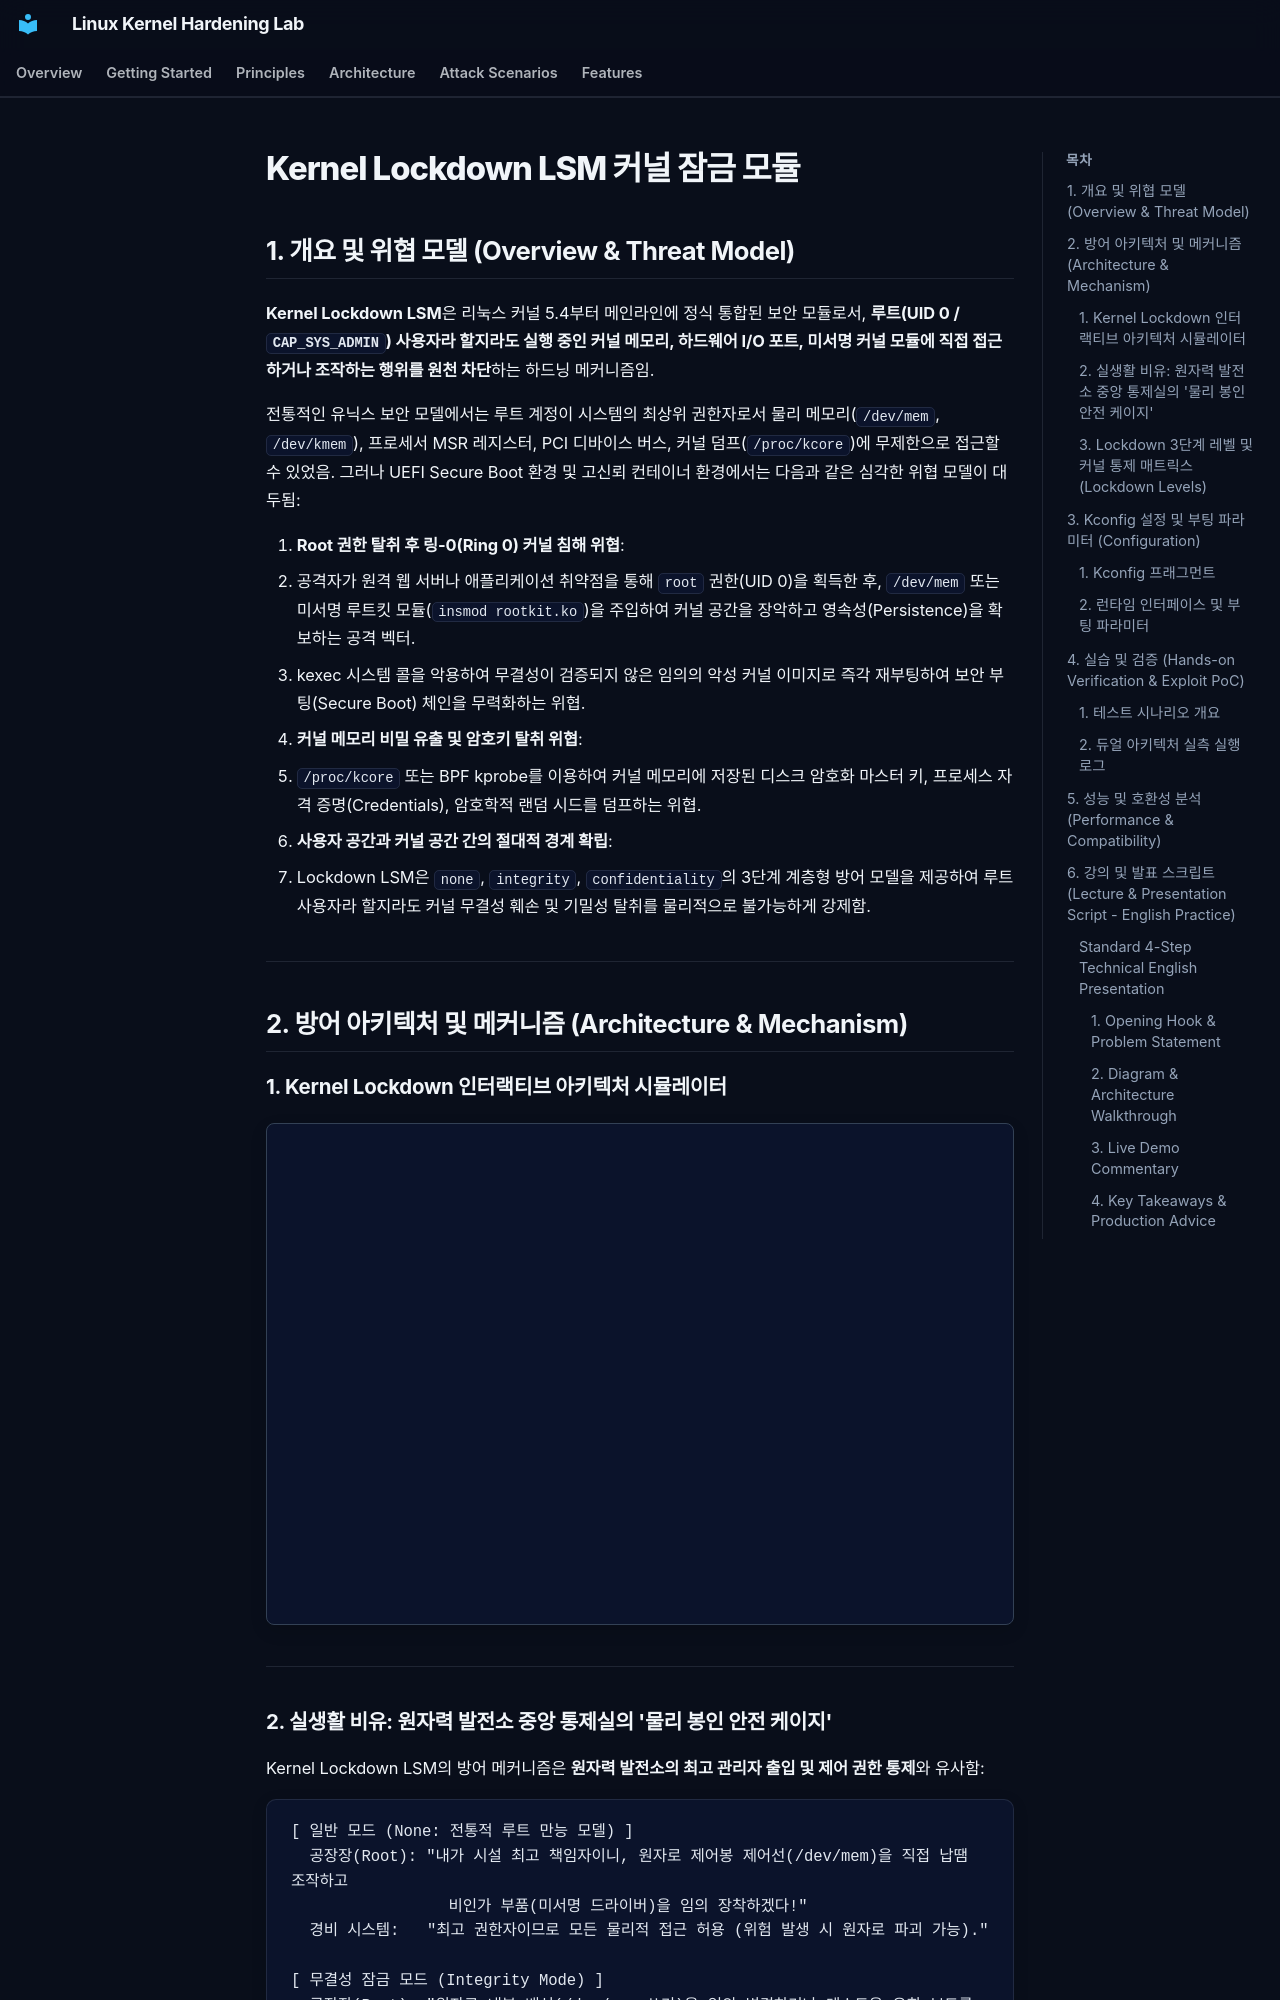

repository: auking45/linux-kernel-hardening-lab · page: ko/features/33-lockdown/index.html · generator: mkdocs

# Kernel Lockdown LSM 커널 잠금 모듈

## 1. 개요 및 위협 모델 (Overview & Threat Model)

**Kernel Lockdown LSM**은 리눅스 커널 5.4부터 메인라인에 정식 통합된 보안 모듈로서, **루트(UID 0 / `CAP_SYS_ADMIN`) 사용자라 할지라도 실행 중인 커널 메모리, 하드웨어 I/O 포트, 미서명 커널 모듈에 직접 접근하거나 조작하는 행위를 원천 차단**하는 하드닝 메커니즘임.

전통적인 유닉스 보안 모델에서는 루트 계정이 시스템의 최상위 권한자로서 물리 메모리(`/dev/mem`, `/dev/kmem`), 프로세서 MSR 레지스터, PCI 디바이스 버스, 커널 덤프(`/proc/kcore`)에 무제한으로 접근할 수 있었음. 그러나 UEFI Secure Boot 환경 및 고신뢰 컨테이너 환경에서는 다음과 같은 심각한 위협 모델이 대두됨:

1. **Root 권한 탈취 후 링-0(Ring 0) 커널 침해 위협**:
   - 공격자가 원격 웹 서버나 애플리케이션 취약점을 통해 `root` 권한(UID 0)을 획득한 후, `/dev/mem` 또는 미서명 루트킷 모듈(`insmod rootkit.ko`)을 주입하여 커널 공간을 장악하고 영속성(Persistence)을 확보하는 공격 벡터.
   - kexec 시스템 콜을 악용하여 무결성이 검증되지 않은 임의의 악성 커널 이미지로 즉각 재부팅하여 보안 부팅(Secure Boot) 체인을 무력화하는 위협.
2. **커널 메모리 비밀 유출 및 암호키 탈취 위협**:
   - `/proc/kcore` 또는 BPF kprobe를 이용하여 커널 메모리에 저장된 디스크 암호화 마스터 키, 프로세스 자격 증명(Credentials), 암호학적 랜덤 시드를 덤프하는 위협.
3. **사용자 공간과 커널 공간 간의 절대적 경계 확립**:
   - Lockdown LSM은 `none`, `integrity`, `confidentiality`의 3단계 계층형 방어 모델을 제공하여 루트 사용자라 할지라도 커널 무결성 훼손 및 기밀성 탈취를 물리적으로 불가능하게 강제함.

---

## 2. 방어 아키텍처 및 메커니즘 (Architecture & Mechanism)

### 1. Kernel Lockdown 인터랙티브 아키텍처 시뮬레이터

<div class="archify-container" style="margin: 20px 0; border: 1px solid var(--border-color, #334155); border-radius: 8px; overflow: hidden;">
  <iframe
    src="../../assets/diagrams/lockdown/architecture.html"
    width="100%"
    height="500px"
    style="border: none; display: block;"
    loading="lazy"
  ></iframe>
</div>

---

### 2. 실생활 비유: 원자력 발전소 중앙 통제실의 '물리 봉인 안전 케이지'

Kernel Lockdown LSM의 방어 메커니즘은 **원자력 발전소의 최고 관리자 출입 및 제어 권한 통제**와 유사함:

```
[ 일반 모드 (None: 전통적 루트 만능 모델) ]
  공장장(Root): "내가 시설 최고 책임자이니, 원자로 제어봉 제어선(/dev/mem)을 직접 납땜 조작하고
                 비인가 부품(미서명 드라이버)을 임의 장착하겠다!"
  경비 시스템:   "최고 권한자이므로 모든 물리적 접근 허용 (위험 발생 시 원자로 파괴 가능)."

[ 무결성 잠금 모드 (Integrity Mode) ]
  공장장(Root): "원자로 내부 배선(/dev/mem 쓰기)을 임의 변경하거나 테스트용 우회 보드를 연결하겠다!"
  안전 센서:     "물리 봉인 안전 케이지 작동! 공장장이라도 하드웨어 배선 변조 및 미인증 모듈 장착 불가!"
  결과:         "작업 즉각 차단 (-EPERM 거부). 원자로 무결성 보존."

[ 기밀성 잠금 모드 (Confidentiality Mode) ]
  공장장(Root): "원자로 핵심 암호 제어 코드 및 노심 상태 덤프(/proc/kcore)를 복사해 외부로 반출하겠다!"
  보안 감사관:   "기밀성 잠금 규칙 위반! 감사관 또는 공장장도 핵심 메모리 스냅샷 직접 읽기 차단!"
  결과:         "접근 거부 (-EPERM). 국가 기밀 및 암호키 유출 차단."
```

---
